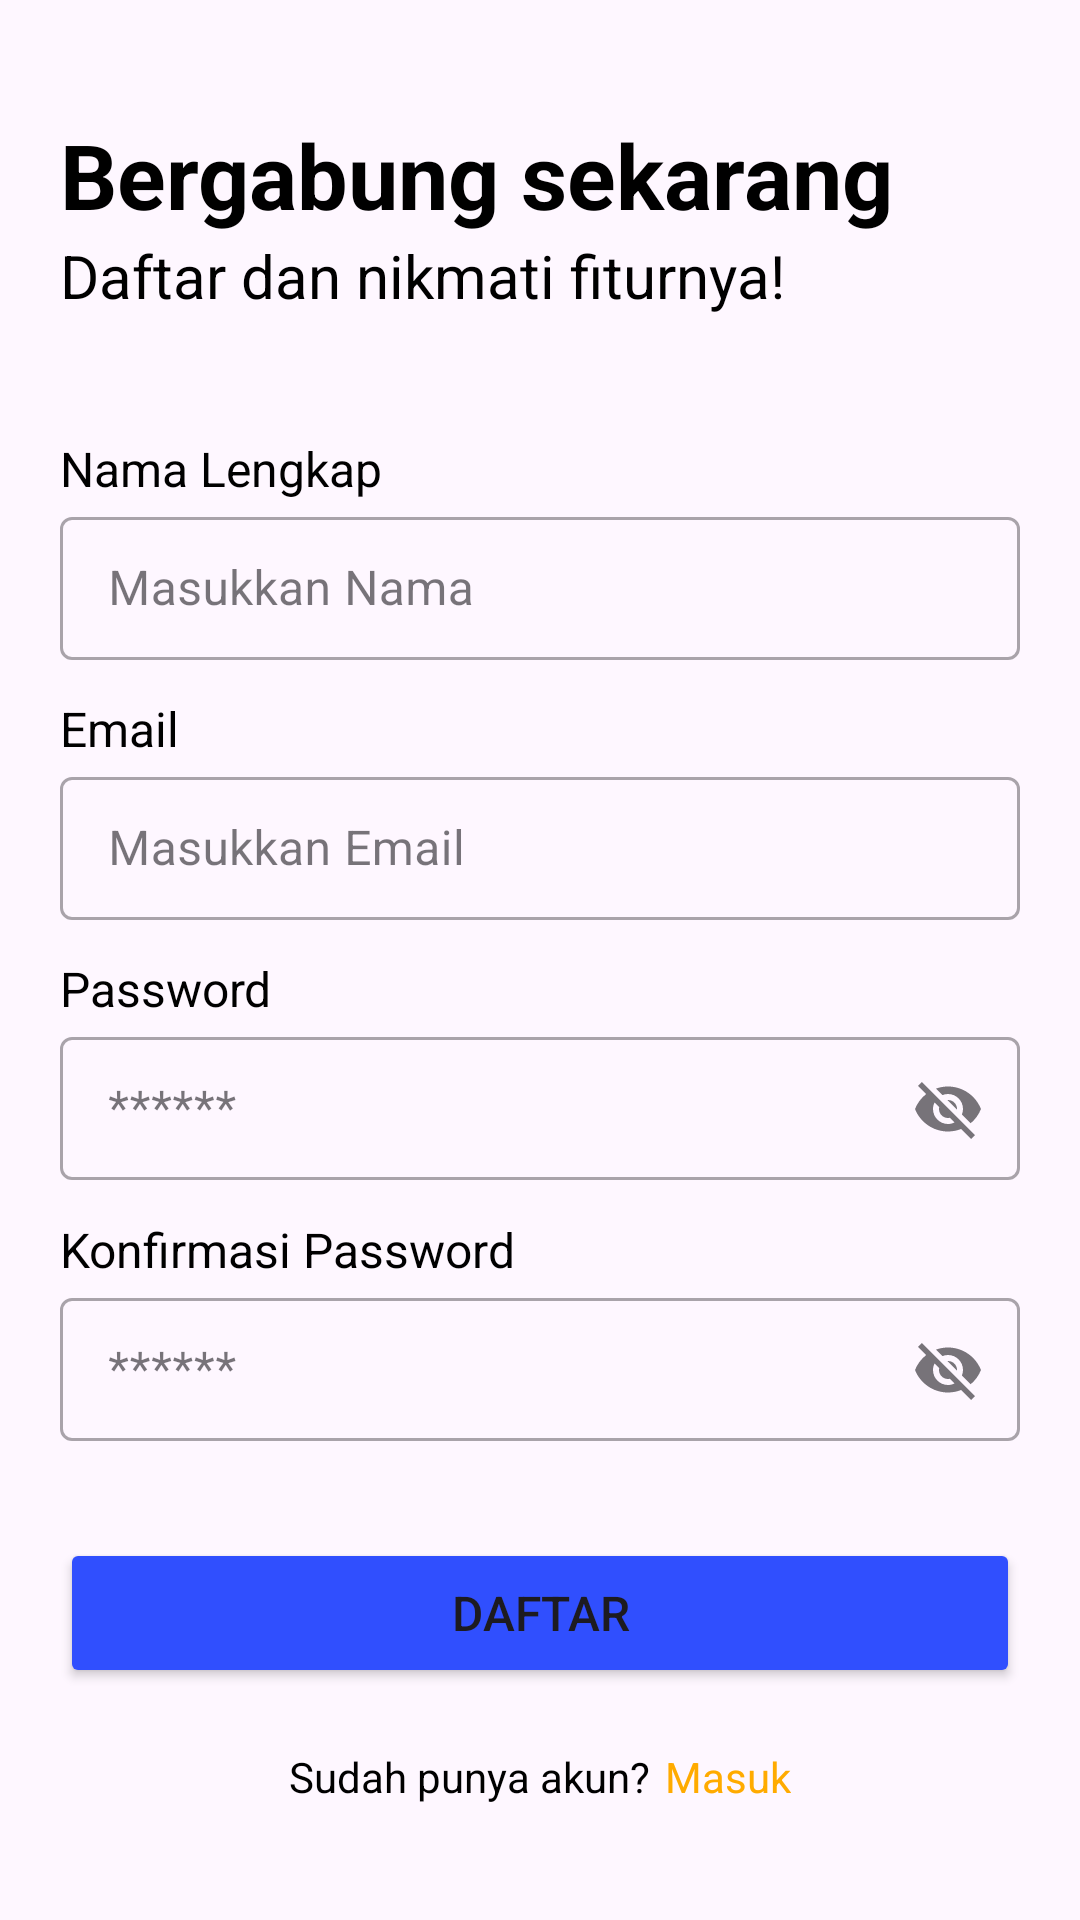

Write the Android layout XML for this screen, with the resource values it uses.
<!-- AndroidManifest.xml: application theme Theme.MEDMATE -->
<!-- res/layout/activity_register.xml -->
<?xml version="1.0" encoding="utf-8"?>
<LinearLayout xmlns:android="http://schemas.android.com/apk/res/android"
    xmlns:app="http://schemas.android.com/apk/res-auto"
    xmlns:tools="http://schemas.android.com/tools"
    android:layout_width="match_parent"
    android:layout_height="match_parent"
    android:orientation="vertical"
    android:gravity="center"
    android:padding="20dp"
    tools:context=".RegisterActivity">

    <TextView
        android:id="@+id/textView2"
        android:layout_width="match_parent"
        android:layout_height="wrap_content"
        android:text="Bergabung sekarang"
        android:textColor="@color/black"
        android:textSize="30sp"
        android:textStyle="bold" />

    <TextView
        android:id="@+id/textView3"
        android:layout_width="match_parent"
        android:layout_height="wrap_content"
        android:text="Daftar dan nikmati fiturnya!"
        android:textColor="@color/black"
        android:textSize="20sp" />

    <Space
        android:layout_width="match_parent"
        android:layout_height="40dp" />

    <TextView
        android:id="@+id/textView14"
        android:layout_width="match_parent"
        android:layout_height="wrap_content"
        android:text="Nama Lengkap"
        android:textColor="@color/black"
        android:textSize="16sp" />

    <com.google.android.material.textfield.TextInputLayout
        style="@style/Widget.MaterialComponents.TextInputLayout.OutlinedBox.Dense"
        android:layout_width="match_parent"
        android:layout_height="wrap_content"
        android:layout_marginBottom="12dp"
        android:hint="Masukkan Nama">

        <com.google.android.material.textfield.TextInputEditText
            android:layout_width="match_parent"
            android:layout_height="wrap_content"
            android:id="@+id/edtNama"/>

    </com.google.android.material.textfield.TextInputLayout>

    <TextView
        android:id="@+id/textView43"
        android:layout_width="match_parent"
        android:layout_height="wrap_content"
        android:text="Email"
        android:textColor="@color/black"
        android:textSize="16sp" />

    <com.google.android.material.textfield.TextInputLayout
        style="@style/Widget.MaterialComponents.TextInputLayout.OutlinedBox.Dense"
        android:layout_width="match_parent"
        android:layout_height="wrap_content"
        android:layout_marginBottom="12dp"
        android:hint="Masukkan Email">

        <com.google.android.material.textfield.TextInputEditText
            android:layout_width="match_parent"
            android:layout_height="wrap_content"
            android:id="@+id/edtEmail"/>

    </com.google.android.material.textfield.TextInputLayout>

    <TextView
        android:id="@+id/textView5"
        android:layout_width="match_parent"
        android:layout_height="wrap_content"
        android:text="Password"
        android:textColor="@color/black"
        android:textSize="16sp" />

    <com.google.android.material.textfield.TextInputLayout
        style="@style/Widget.MaterialComponents.TextInputLayout.OutlinedBox.Dense"
        android:layout_width="match_parent"
        android:layout_height="wrap_content"
        android:layout_marginBottom="12dp"
        app:endIconMode="password_toggle"
        android:hint="******">

        <com.google.android.material.textfield.TextInputEditText
            android:layout_width="match_parent"
            android:layout_height="wrap_content"
            android:id="@+id/edtPassword"/>

    </com.google.android.material.textfield.TextInputLayout>

    <TextView
        android:id="@+id/textView15"
        android:layout_width="match_parent"
        android:layout_height="wrap_content"
        android:text="Konfirmasi Password"
        android:textColor="@color/black"
        android:textSize="16sp" />

    <com.google.android.material.textfield.TextInputLayout
        style="@style/Widget.MaterialComponents.TextInputLayout.OutlinedBox.Dense"
        android:layout_width="match_parent"
        android:layout_height="wrap_content"
        android:layout_marginBottom="12dp"
        app:endIconMode="password_toggle"
        android:hint="******">

        <com.google.android.material.textfield.TextInputEditText
            android:layout_width="match_parent"
            android:layout_height="wrap_content"
            android:id="@+id/edtConfPassword"/>

    </com.google.android.material.textfield.TextInputLayout>

    <Space
        android:layout_width="match_parent"
        android:layout_height="20dp" />

    <Button
        android:id="@+id/btnDaftar"
        android:layout_width="match_parent"
        android:layout_height="50dp"
        android:backgroundTint="#304FFE"
        android:text="Daftar"
        android:textSize="16sp"
        app:cornerRadius="10dp" />

    <Space
        android:layout_width="match_parent"
        android:layout_height="20dp" />

    <LinearLayout
        android:layout_width="match_parent"
        android:layout_height="wrap_content"
        android:gravity="center"
        android:orientation="horizontal">

        <LinearLayout
            android:layout_width="wrap_content"
            android:layout_height="wrap_content"
            android:orientation="vertical">

            <TextView
                android:id="@+id/textView8"
                android:layout_width="match_parent"
                android:layout_height="wrap_content"
                android:text="Sudah punya akun?"
                android:textAlignment="center"
                android:textColor="@color/black" />
        </LinearLayout>

        <Space
            android:layout_width="5dp"
            android:layout_height="wrap_content" />

        <LinearLayout
            android:layout_width="wrap_content"
            android:layout_height="wrap_content"
            android:orientation="vertical">

            <TextView
                android:id="@+id/txtMasuk"
                android:layout_width="match_parent"
                android:layout_height="wrap_content"
                android:text="Masuk"
                android:textColor="#FFAB00" />
        </LinearLayout>

    </LinearLayout>

</LinearLayout>
<!-- resources referenced by this layout -->
<resources>
  <style name="Theme.MEDMATE" parent="Base.Theme.MEDMATE" />
  <style name="Base.Theme.MEDMATE" parent="Theme.Material3.Light.NoActionBar">
          
          
      </style>
  <!-- not gathered from this repository: default colours our renderer supplied (Android Studio template values) -->
  <color name="black">#FF000000</color>
</resources>
